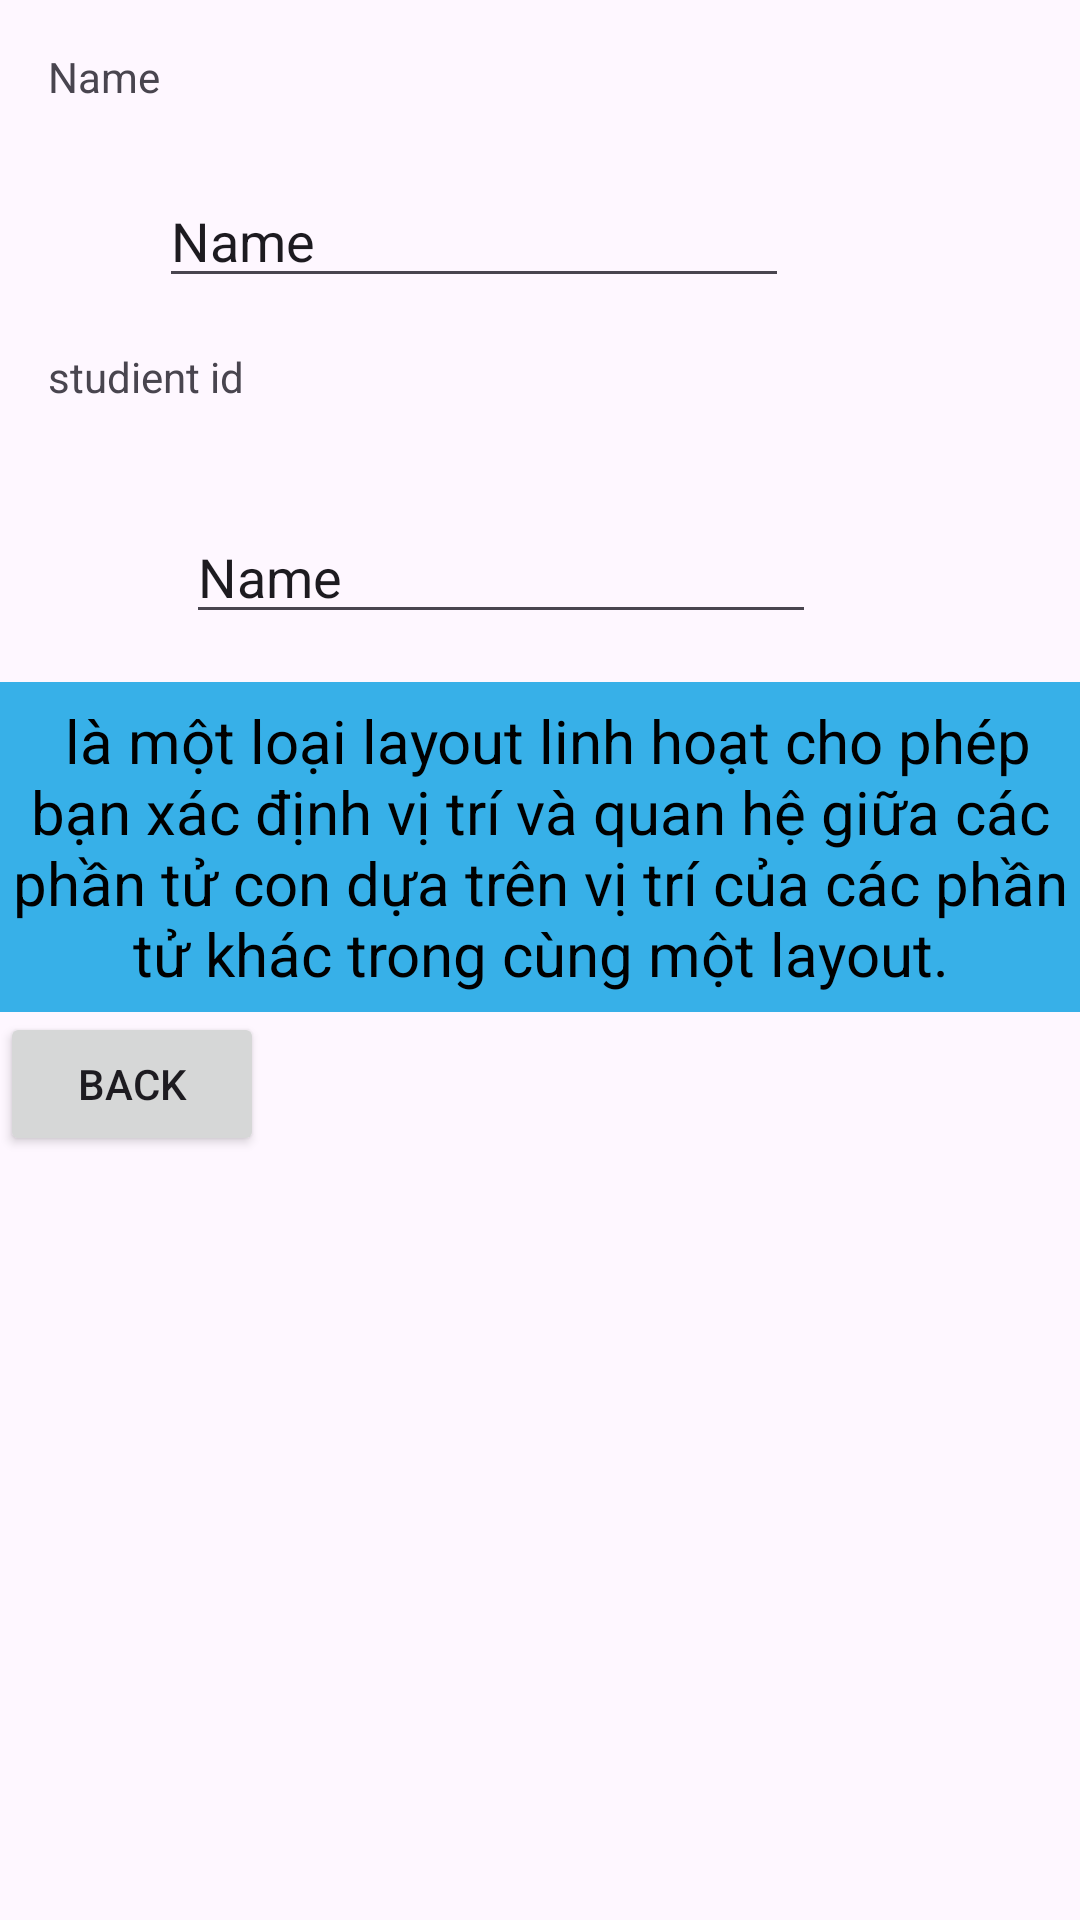

The Android layout XML behind this screen, and the referenced resources:
<!-- AndroidManifest.xml: application theme Theme.Chương4 -->
<!-- res/layout/layout_relative.xml -->
<?xml version="1.0" encoding="utf-8"?>
<RelativeLayout xmlns:android="http://schemas.android.com/apk/res/android"
    android:layout_width="match_parent"
    android:layout_height="match_parent">

    <TextView
        android:id="@+id/tvName"
        android:layout_width="wrap_content"
        android:layout_height="wrap_content"
        android:layout_marginTop="16dp"
        android:layout_marginLeft="16dp"
        android:text="Name" />

    <TextView
        android:id="@+id/txid"
        android:layout_width="78dp"
        android:layout_height="31dp"
        android:text="studient id"
        android:layout_alignParentStart="true"
        android:layout_alignParentTop="true"
        android:layout_marginStart="16dp"
        android:layout_marginTop="116dp" />

    <EditText
        android:id="@+id/edStudentName"
        android:layout_width="wrap_content"
        android:layout_height="wrap_content"
        android:layout_below="@+id/txid"
        android:layout_alignParentStart="true"
        android:layout_marginStart="62dp"
        android:layout_marginTop="23dp"
        android:ems="10"

        android:inputType="text"
        android:text="Name" />

    <EditText
        android:id="@+id/edtStudentid"
        android:layout_width="wrap_content"
        android:layout_height="wrap_content"
        android:layout_alignParentStart="true"
        android:layout_alignParentTop="true"
        android:layout_marginStart="53dp"
        android:layout_marginTop="58dp"
        android:layout_below="@+id/tvName"
        android:ems="10"
        android:inputType="text"
        android:text="Name" />

<TextView
    android:layout_width="wrap_content"
    android:layout_height="110dp"
    android:gravity="center"
    android:id="@+id/deltaRelative"
    android:background="#37B0E8"
    android:textColor="@color/black"
    android:textSize="20dp"
    android:text=" là một loại layout linh hoạt cho phép bạn xác định vị trí và quan hệ giữa các phần tử con dựa trên vị trí của các phần tử khác trong cùng một layout."
    android:layout_below="@+id/edStudentName"
    android:layout_marginTop="16dp"/>
    <Button
        android:layout_width="wrap_content"
        android:layout_height="wrap_content"
        android:text="Back"
        android:id="@+id/back"
        android:layout_below="@+id/deltaRelative"/>
</RelativeLayout>
<!-- resources referenced by this layout -->
<resources>
  <color name="black">#FF000000</color>
  <style name="Theme.Chương4" parent="Base.Theme.Chương4" />
  <style name="Base.Theme.Chương4" parent="Theme.Material3.DayNight.NoActionBar">
          
          
      </style>
</resources>
